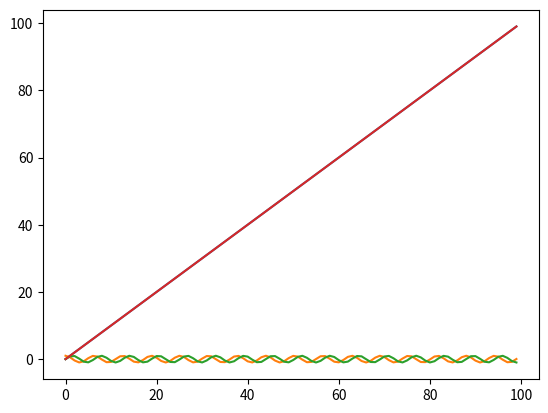
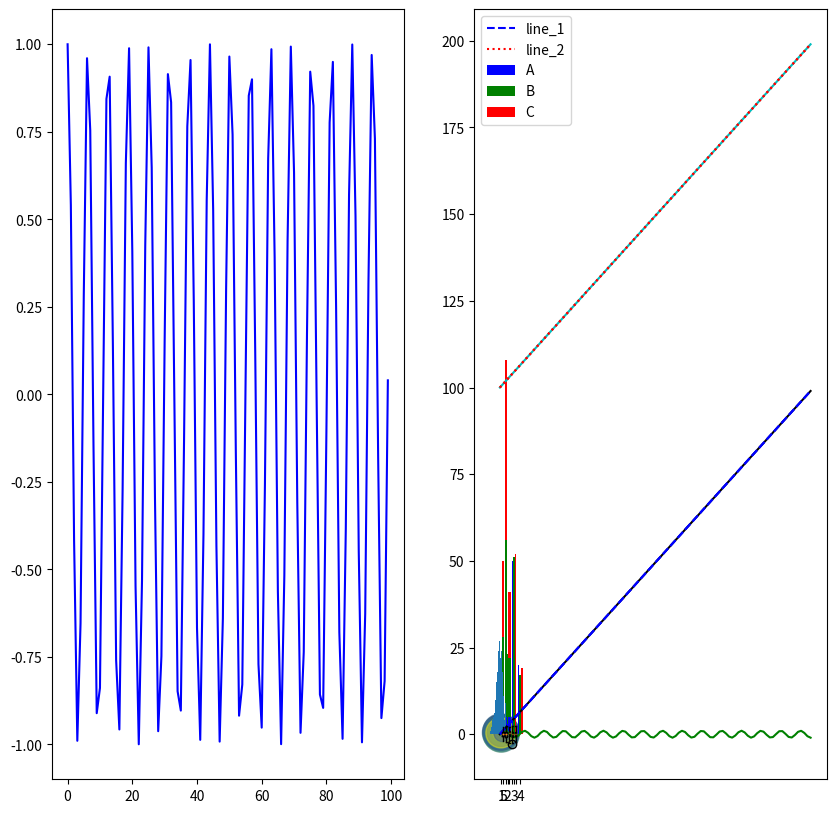

Write Python code to recreate these figures, in order. (Note: this script raises an exception after producing the figures.)
# matplotlib 빠르게 넘어가겠다.
# 여러가지 그래프를 그리기엔 좀 빡셈
# 필요할때마다 찾아쓸수 있게는 해야지.
#
# pyplot 객체를 사용하여 데이터를 표시
# pyplot 객체에 그래프를 쌓은다음 show로 flush


# 1. 그래프그리기.
import matplotlib.pyplot as plt

X = range(100)
Y = range(100)
plt.plot(X, Y)

# 최대단점은 argument를 kwargs를 받음.
# 고정된 argument가 없어서 alt+tab으로 확인이 어려움... 즉 인수가 겁나많음.

#여기서는 기본적으로 쓰는것만.

# Graph는 원래 figure 객체에 생성됨.
# pyplot 객체 사용시, 기본 figure에 그래프가 그려짐.


import numpy as np

X_1 = range(100)
Y_1 = [np.cos(value) for value in X]

X_2 = range(100)
Y_2 = [np.sin(value) for value in X]

plt.plot(X_1, Y_1)
plt.plot(X_2, Y_2)
plt.plot(range(100), range(100))
plt.show()

# 두개의 그림판을 그려줄수 있다. subplot 코드는 나중에 함봐.
fig = plt.figure() # figure 반환
fig.set_size_inches(10,10) # 크기지정
ax_1 = fig.add_subplot(1,2,1) # 두개의 plot 생성
ax_2 = fig.add_subplot(1,2,2)  # 두개의 plot 생성

ax_1.plot(X_1, Y_1, c="b")  # 첫번째 plot
ax_2.plot(X_2, Y_2, c="g")  # 두번째 plot
plt.show() # show & flush


# 2. 기본 옵션항목
#기본 arg는 알아야지. color, linestyle
#하지만 이런것들은 검색해서 필요할때마다 사용하는 것. arg이름정도만 기억.
#color
X_1 = range(100)
Y_1 = [value for value in X]

X_2 = range(100)
Y_2 = [value + 100 for value in X]

plt.plot(X_1, Y_1, color="#000000")
plt.plot(X_2, Y_2, c="c")

plt.show()
#linestyle
plt.plot(X_1, Y_1, c="b", linestyle="dashed")
plt.plot(X_2, Y_2, c="r", ls="dotted")

plt.show()

#범례도 넣을수 있다.
# 옵션들은 필요할때마다 지정해줘야하므로 이름정도만 기억하자는거.

plt.plot(X_1, Y_1, color="b", linestyle="dashed", label='line_1')
plt.plot(X_2, Y_2, color="r", linestyle="dotted", label='line_2')
plt.legend(shadow=True, fancybox=False, loc="upper right")


# 3. 그래프 스타일도 지정가능
# Scatter
data_1 = np.random.rand(512, 2)
data_2 = np.random.rand(512, 2)

plt.scatter(data_1[:,0], data_1[:,1], c="b", marker="x")
plt.scatter(data_2[:,0], data_2[:,1], c="r", marker="o")

plt.show()

# scatter는 s라는 영역넓이 크기값 변경이 가능(개인적으로는 괜찮은 기능)
N = 50
x = np.random.rand(N)
y = np.random.rand(N)
colors = np.random.rand(N)
area = np.pi * (15 * np.random.rand(N))**2
plt.scatter(x, y, s=area, c=colors, alpha=0.5)
plt.show()

# Bar Chart 이건 좀 어렵고 귀찮다.

data = [[5., 25., 50., 20.],
        [4., 23., 51., 17],
        [6., 22., 52., 19]]

X = np.arange(0,8,2)

#width가 0.5이므로 막대를 나란히 할려면 0.5의 배수씩 X축대칭이동해야함. 귀찮.
plt.bar(X + 0.00, data[0], color = 'b', width = 0.50)
plt.bar(X + 0.50, data[1], color = 'g', width = 0.50)
plt.bar(X + 1.0, data[2], color = 'r', width = 0.50)
plt.xticks(X+0.50, ("A","B","C", "D"))
plt.show()

# 누적그래프는 더 귀찮.. 필요할때 찾아봐라.
data = np.array([[5., 25., 50., 20.],
        [4., 23., 51., 17],
        [6., 22., 52., 19]])

color_list = ['b', 'g', 'r']
data_label = ["A","B","C"]
X = np.arange(data.shape[1])
X

data = np.array([[5., 5., 5., 5.],
        [4., 23., 51., 17],
        [6., 22., 52., 19]])

for i in range(3):
    plt.bar(X, data[i], bottom = np.sum(data[:i], axis=0),
            color = color_list[i], label=data_label[i])
plt.legend()
plt.show()


# Histogram

X = np.random.randn(1000)
plt.hist(X,bins=100)
plt.show()

# Box plot

data = np.random.randn(100,5)
plt.boxplot(data)
plt.show()


#중요한것은 이것들을 pandas와 함께 이용한다는 거.
# 아래들은 그냥 과제로 넘겨주자. 즉 강의내용 재현해보자는 거.
# http://lib.stat.cmu.edu/datasets/boston  여기서 14가지column에 해당하는 Data들의 상관관계를 그래프로 그나마 분석.
# MEDV가 중간집값이고 나머지들은 관련된 항목들.. 각각을 MEDV와 비교하면 선형관계를 알 수 있을 듯.
# 코드는 아래와 같으므로 데이터 불러오는거부터해서 구현하게 하자.
# 데이터에 대한 약간의 한글설명은 요사이트 http://www.dator.co.kr/ctg258/textyle/1721307

# 데이터의 상관관계를 볼 때 scatter graph 사용가능
fig = plt.figure()
ax=[]
for i in range(1,5):
    ax.append(fig.add_subplot(2,2,i))
ax[0].scatter(df_data["CRIM"], df_data["MEDV"])
ax[1].scatter(df_data["PTRATIO"], df_data["MEDV"])
ax[2].scatter(df_data["AGE"], df_data["MEDV"])
ax[3].scatter(df_data["NOX"], df_data["MEDV"])

# 위 그래프 꾸미기..
ax[0].scatter(df_data["CRIM"], df_data["MEDV"], color='b', lable="CRIM")
ax[1].scatter(df_data["PTRATIO"], df_data["MEDV"], color='g')
ax[2].scatter(df_data["AGE"], df_data["MEDV"])
ax[3].scatter(df_data["NOX"], df_data["MEDV"])
plt.subplots_adjust(wspace=0, hspace=0)
ax[0].legend()
ax[0].set_title("CRIM")

#Histogam으로.
fig = plt.figure()
fit.set_size_inches(10,5)
ax_1=fig.add_subplot(1,2,1)
ax_2=fig.add_subplot(1,2,2)
ax_1.plot(df_data["MEDV"])
ax_2.hist(df_data["MEDV"], bins=50)
ax_1.set_title("House price MEDV")
ax_2.set_title("House price MEDV") #히스토그램으로 보니까 좀 보인다.

# Scaled boxplot
# Scatter mattrix 등등.여러개 있는데 할지말지 상황봐서.교수가 코드를 제공안해서 일일이 치기 귀찮.
# Scatter matrix 색깔로 표현한거... 온도 그래프라고 하는데 나중에 해보는 거 정도.
fig = plt.figure()
ax = fig.add_subplot(111)
cax = ax.matshow(corr_data, vmin=-1, vmax=1, interpolation='nearest')
fig.colorbar(cax)
fig.set_size_inches(10,10)
ticks=np.arange(0,14,1)
ax.set_xticks(ticks)
ax.set_yticks(ticks)

ax.set_xticklabels(df_data.columns)
ax.set_yticklabels(df_data.columns)
